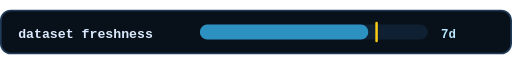
t = 0.00 s
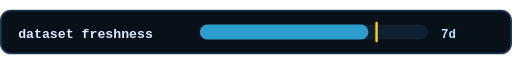
t = 0.23 s
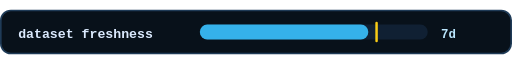
t = 0.68 s
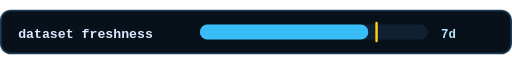
t = 0.90 s
t = 1.13 s: frame unchanged from t = 0.68 s, image omitted
t = 1.58 s: frame unchanged from t = 0.23 s, image omitted

The animated SVG that drew these frames (rendered in a browser with its animation timeline set to each time). Animation: 1 SMIL element (animate=1); one cycle of 1.80 s, repeats indefinitely.

<svg xmlns="http://www.w3.org/2000/svg" viewBox="0 0 620 54" width="620" height="54" role="img" aria-label="Dataset freshness progress 7 days" aria-labelledby="progress_bar_dataset_freshness-title progress_bar_dataset_freshness-desc">
  <title id="progress_bar_dataset_freshness-title">Progress Bar Dataset Freshness</title>
  <desc id="progress_bar_dataset_freshness-desc">An animated README SVG asset illustrating Progress Bar Dataset Freshness.</desc>
  <rect x="1" y="1" width="618" height="52" rx="12" fill="#08111a" stroke="#1f3b57" stroke-width="2"/>
  <text x="22" y="34" font-family="Consolas, monospace" font-size="16" font-weight="700" fill="#dbeafe">dataset freshness</text>
  <rect x="242" y="18" width="276" height="18" rx="9" fill="#102033"/>
  <rect x="242" y="18" width="204" height="18" rx="9" fill="#38bdf8">
    <animate attributeName="opacity" values=".72;1;.72" dur="1.8s" repeatCount="indefinite"/>
  </rect>
  <path d="M456 16v22" stroke="#facc15" stroke-width="3" stroke-linecap="round"/>
  <text x="534" y="34" font-family="Consolas, monospace" font-size="15" font-weight="700" fill="#bae6fd">7d</text>
</svg>
